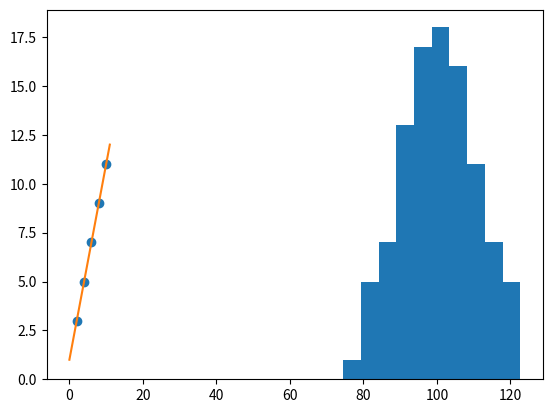

Reproduce this figure in Python.
import pandas as pd
import numpy as np
from scipy import stats
import matplotlib.pyplot as plt
# Simulating stock prices for a non-existent stock (DVLPRS)
np.random.seed(0)  # For reproducibility

# Generating 100 days of stock prices
dates = pd.date_range(start='2023-01-01', periods=100)
prices = np.random.normal(loc=100, scale=10, size=len(dates))  # Assume a mean price of 100 with a standard deviation of 10

# Creating a DataFrame
stock_data = pd.DataFrame({
    'Date': dates,
    'DVLPRS_Price': prices
})

# Displaying the first few rows of the simulated data
print(stock_data.head())

stock_array = stock_data['DVLPRS_Price'].to_numpy()
print(stock_array)
print(np.mean(stock_array), np.std(stock_array), np.median(stock_array))

import matplotlib.pyplot as plt

plt.hist(stock_array)
plt.show()

from scipy import stats

statistic, pvalue = stats.normaltest(stock_array)
print(pvalue)


""" 
Objective: Implement and interpret linear regression using SciPy.

1. Dataset: x = np.array([2, 4, 6, 8, 10]), y = np.array([3, 5, 7, 9, 11]).

2. Perform linear regression to find slope and intercept.

3. Plot data points and regression line.

4. Interpret the results, focusing on the slope and intercept. """

x = np.array([2, 4, 6, 8, 10])
y = np.array([3, 5, 7, 9, 11])

slope, intercept, r_value, p_value, std_err = stats.linregress(x, y)
plt.scatter(x,y)
x2 = np.linspace(0,11,1000)
y2 = slope*x2 + intercept
plt.plot(x2,y2)
plt.show()
